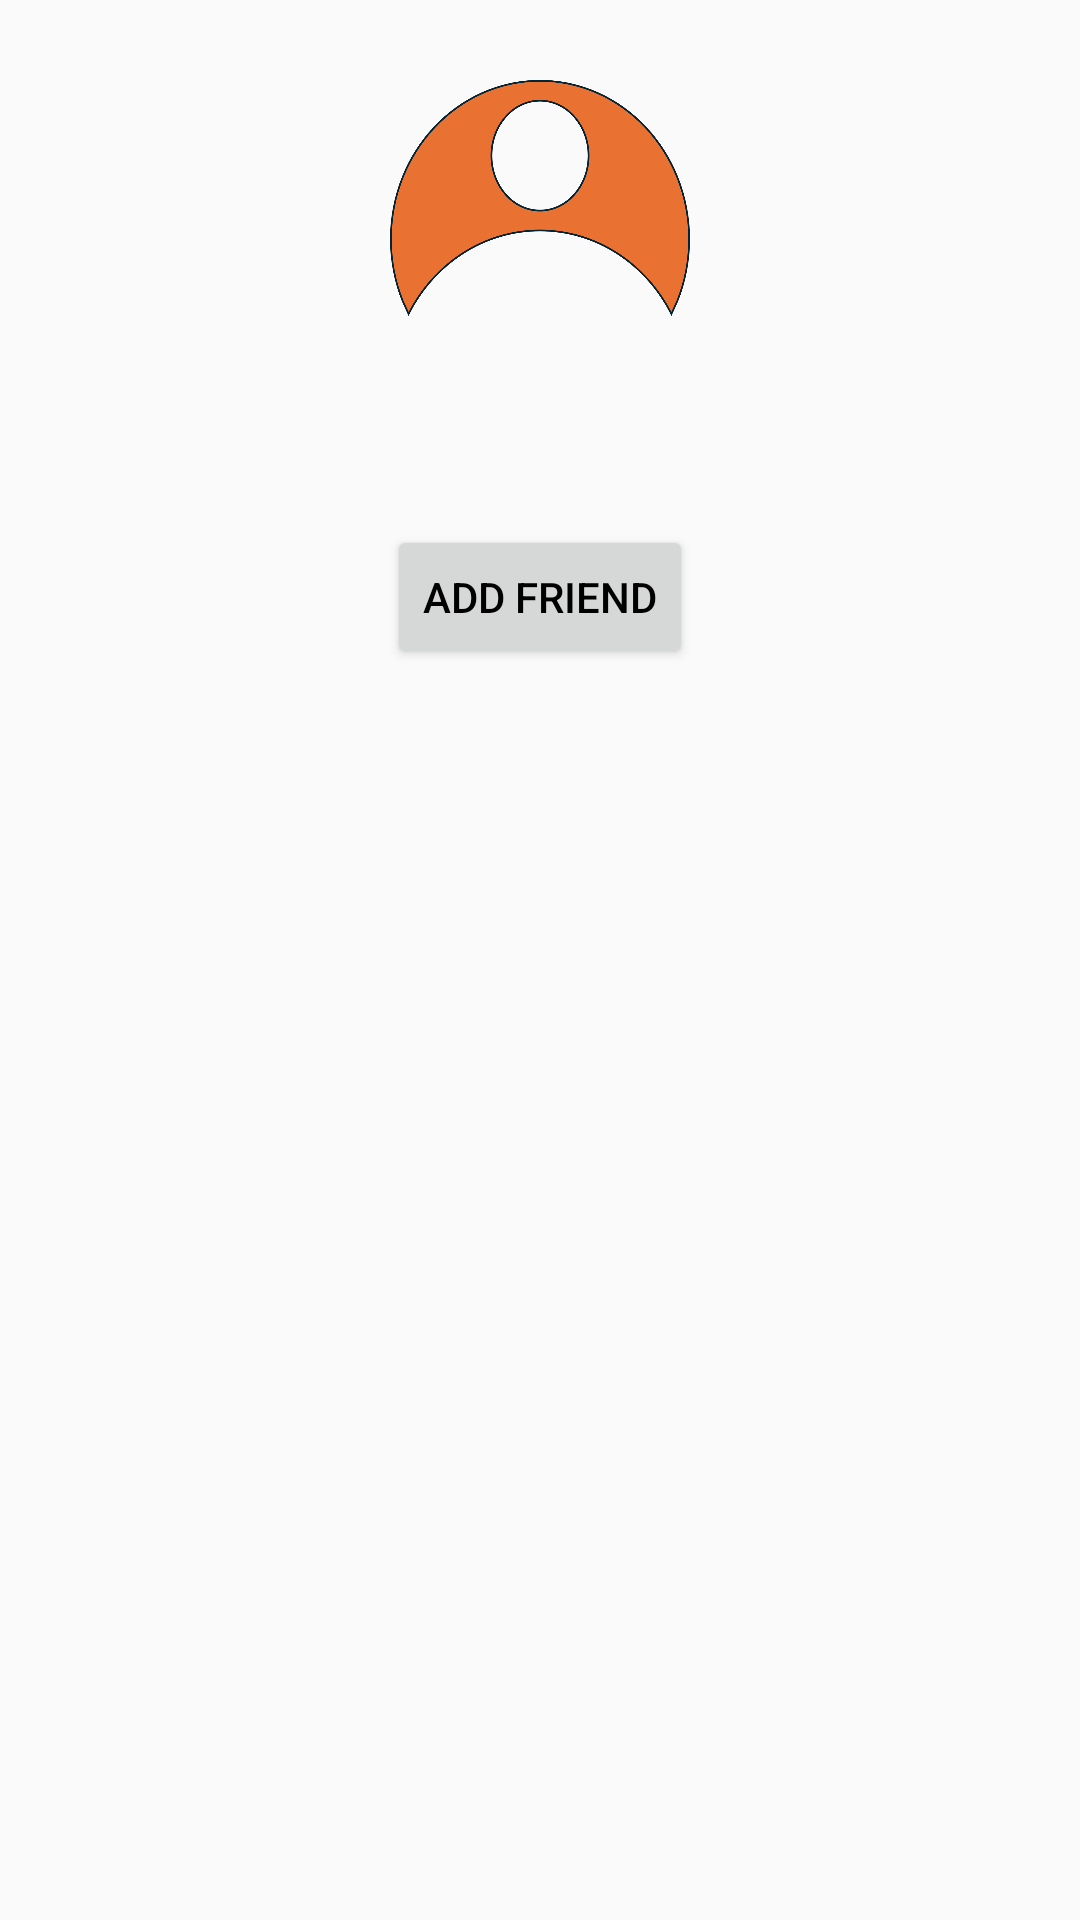

Produce the Android XML layout that renders to this screen, including the resource entries it uses.
<!-- AndroidManifest.xml: application theme Theme.Picchu -->
<!-- res/layout/activity_profile.xml -->
<?xml version="1.0" encoding="utf-8"?>
<RelativeLayout xmlns:android="http://schemas.android.com/apk/res/android"
    android:layout_width="match_parent"
    android:layout_height="match_parent"
    android:padding="0dp">

    
    <ImageView
        android:id="@+id/profile_image"
        android:layout_width="100dp"
        android:layout_height="100dp"
        android:src="@drawable/ic_profile_pin"
        android:layout_marginTop="16dp"
        android:layout_centerHorizontal="true" />

    
    <TextView
        android:id="@+id/pseudo_text"
        android:layout_width="wrap_content"
        android:layout_height="wrap_content"
        android:textSize="20sp"
        android:textStyle="bold"
        android:layout_below="@id/profile_image"
        android:layout_marginTop="16dp"
        android:layout_centerHorizontal="true" />

    
    <Button
        android:id="@+id/add_friend_button"
        android:layout_width="wrap_content"
        android:layout_height="wrap_content"
        android:text="Add Friend"
        android:layout_below="@id/pseudo_text"
        android:layout_centerHorizontal="true"
        android:layout_marginTop="16dp" />

</RelativeLayout>
<!-- resources referenced by this layout -->
<resources>
  <!-- drawable ic_profile_pin: png bitmap (drawable-v24, 58530 bytes) -->
  <style name="Theme.Picchu" parent="Theme.AppCompat.Light.NoActionBar">
          <item name="colorPrimary">@color/purple_500</item>
          <item name="colorPrimaryVariant">@color/purple_700</item>
          <item name="colorAccent">@color/teal_200</item>
          <item name="android:textColor">@android:color/black</item>
      </style>
  <!-- not gathered from this repository: default colours our renderer supplied (Android Studio template values) -->
  <color name="purple_500">#FF6200EE</color>
  <color name="purple_700">#FF3700B3</color>
  <color name="teal_200">#FF03DAC5</color>
</resources>
